The GitHub repository AndersonBenitesKoW/Proyecto_Paltas contains a labelled image folder "My_datasheet" with 3 categories: first quality, second quality, third quality. Examples follow, each with its label.

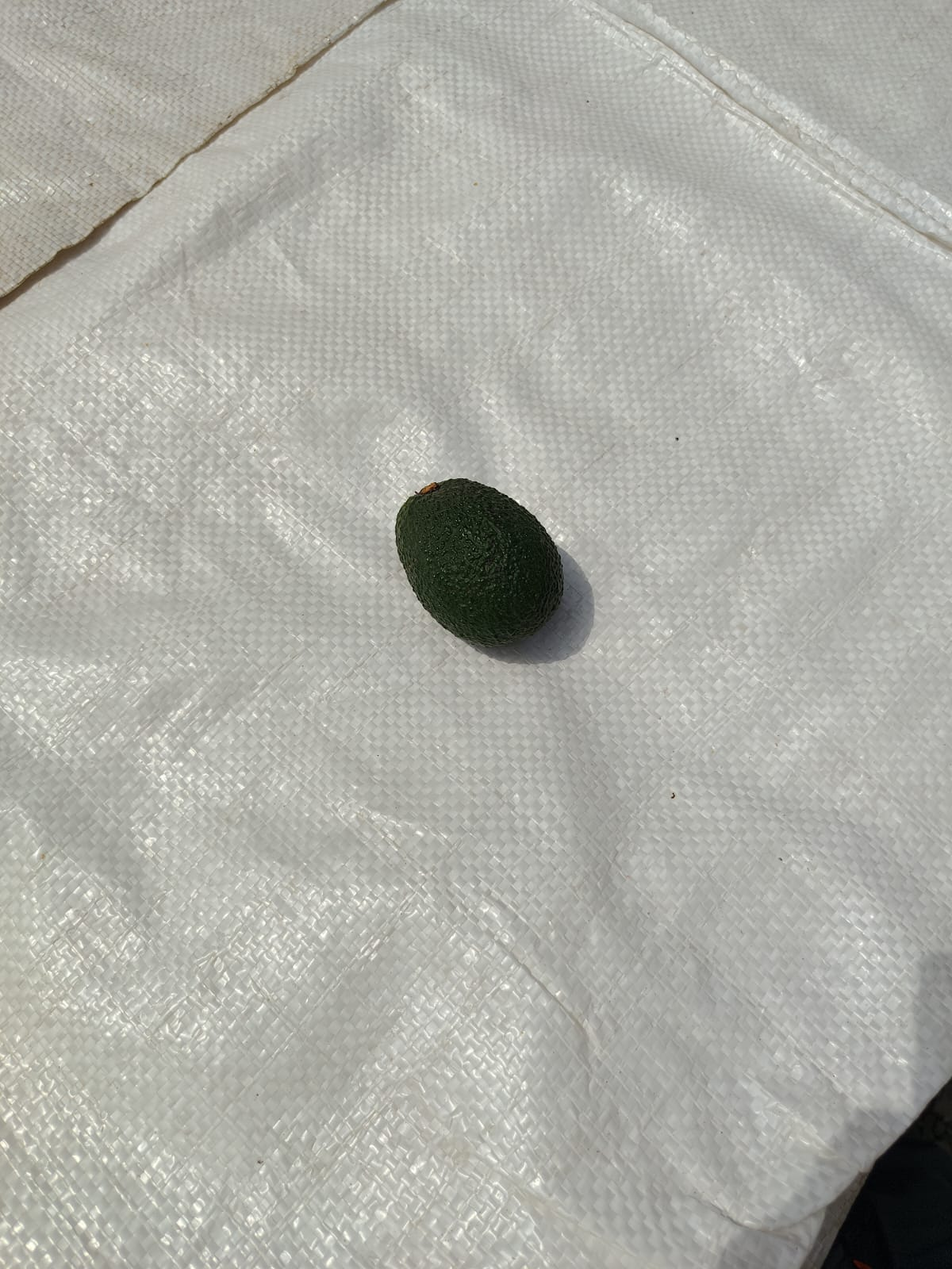
Label: second quality

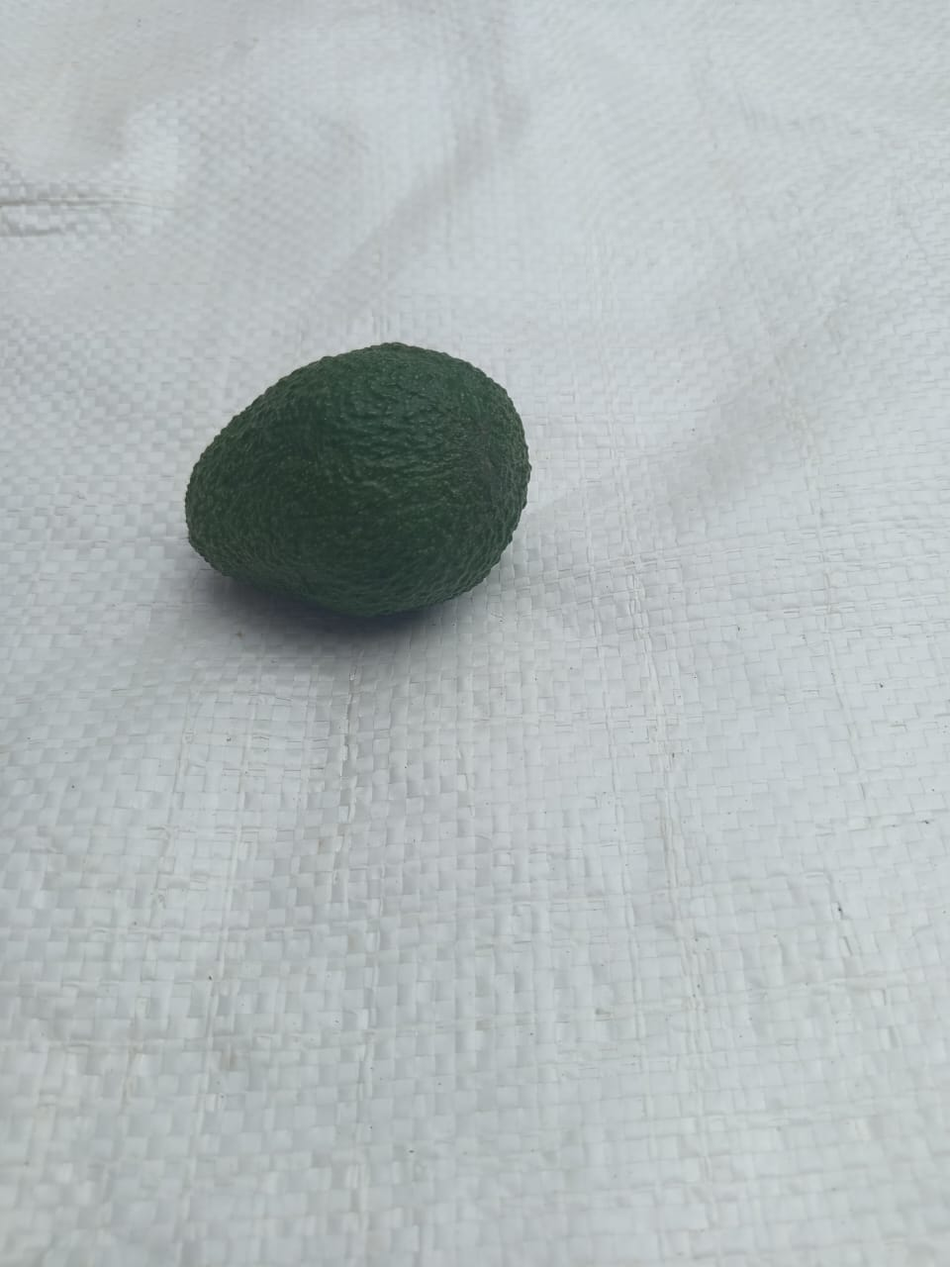
Label: second quality

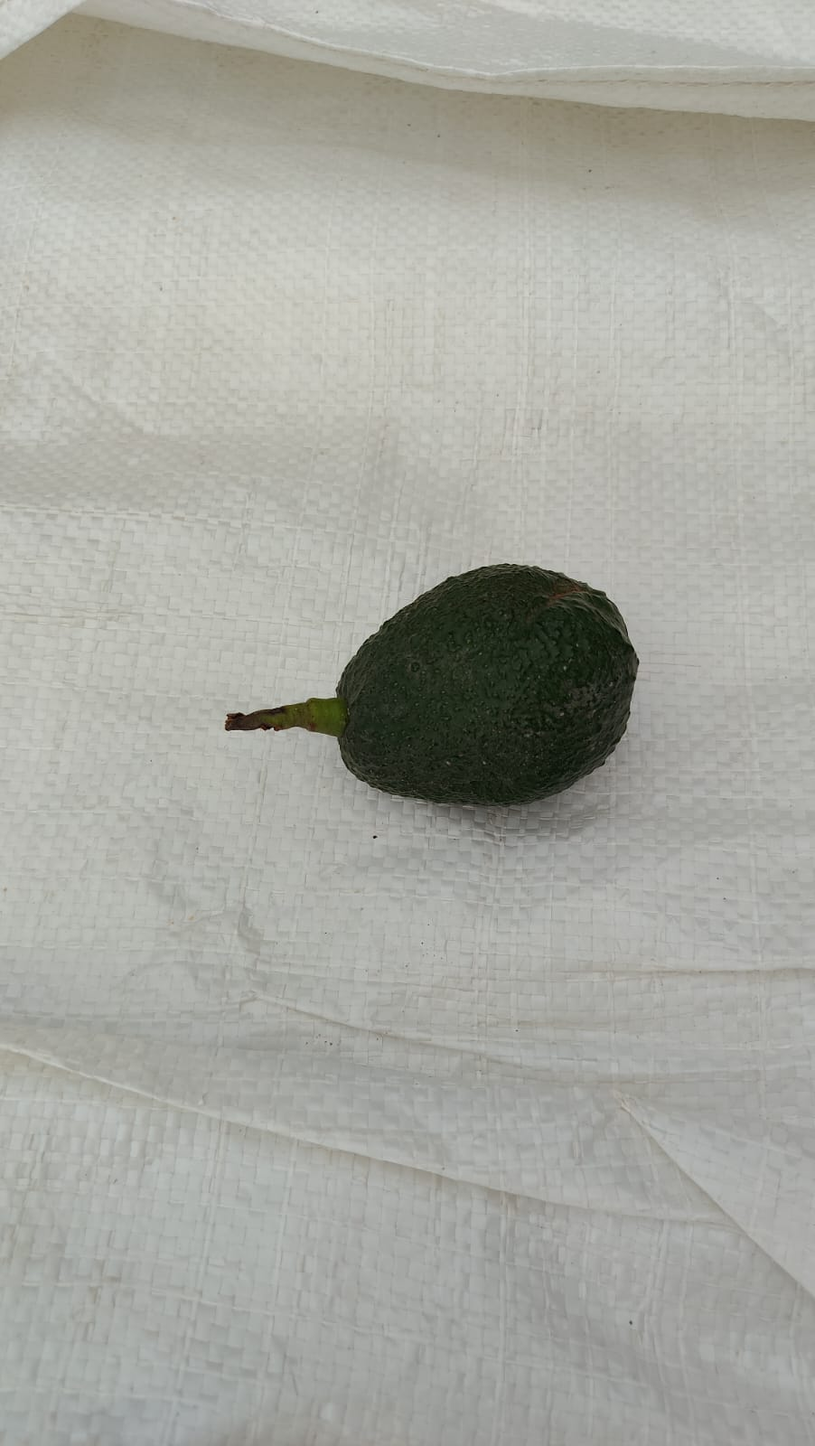
Label: first quality

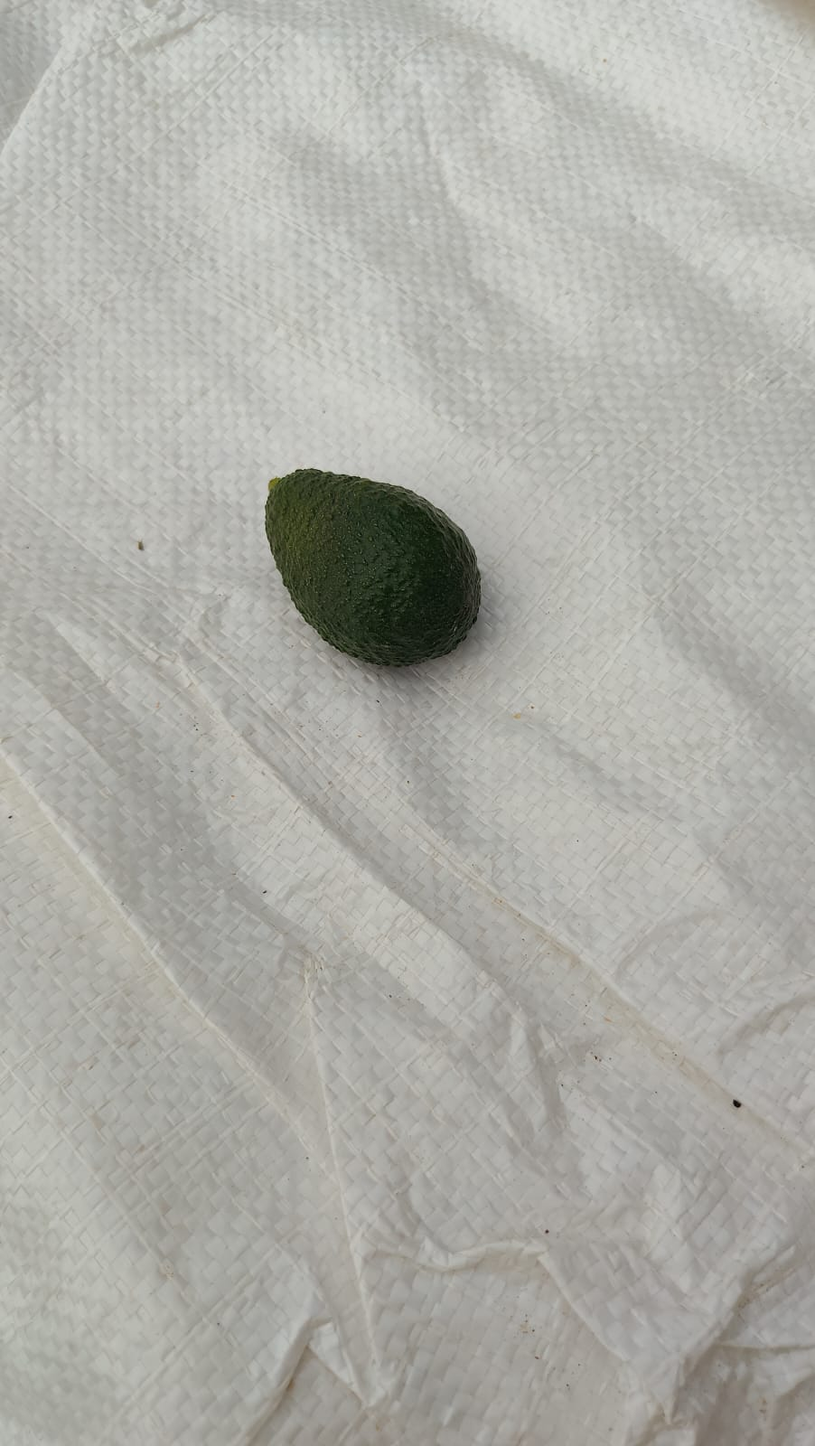
Label: third quality

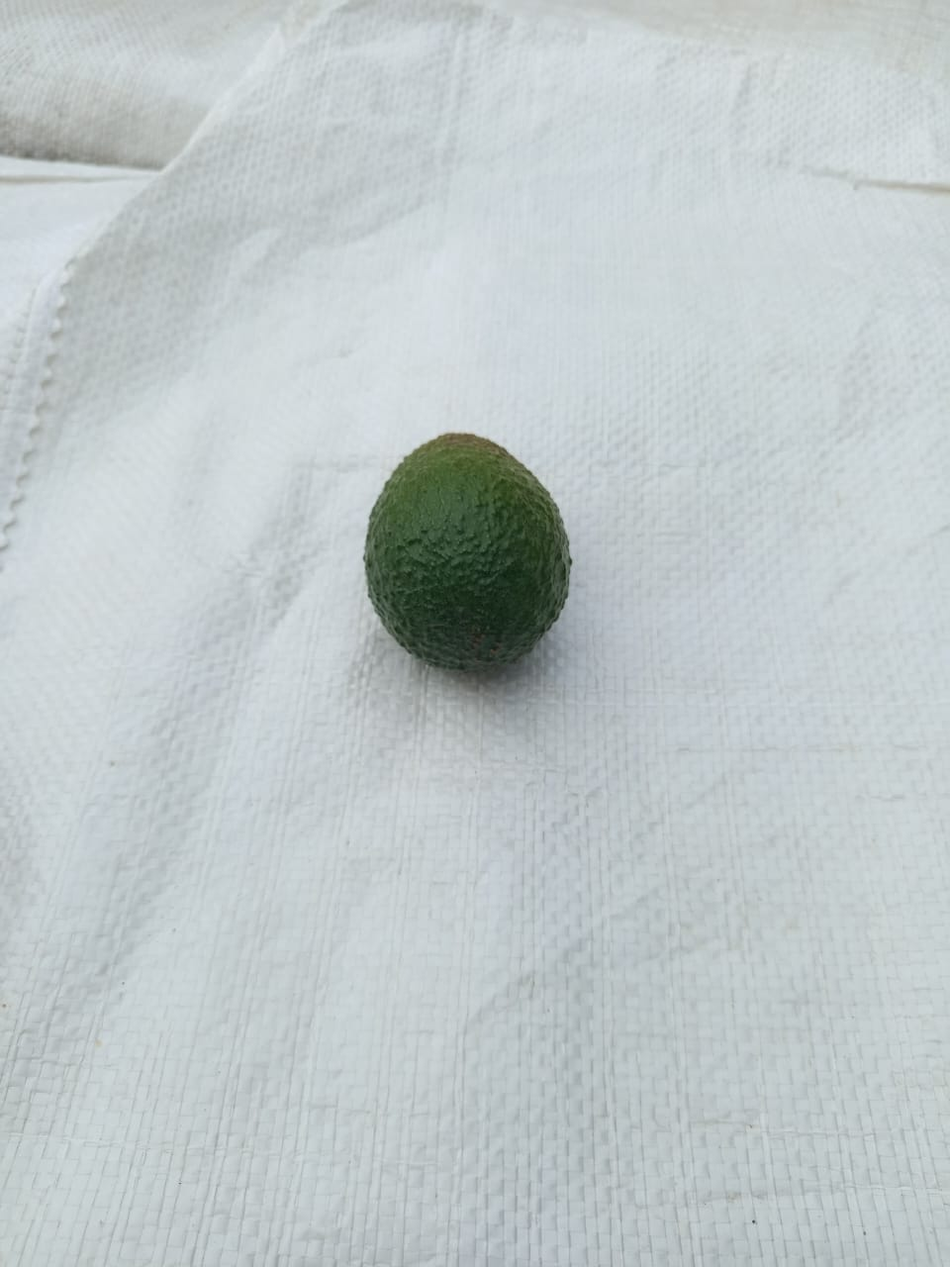
Label: first quality

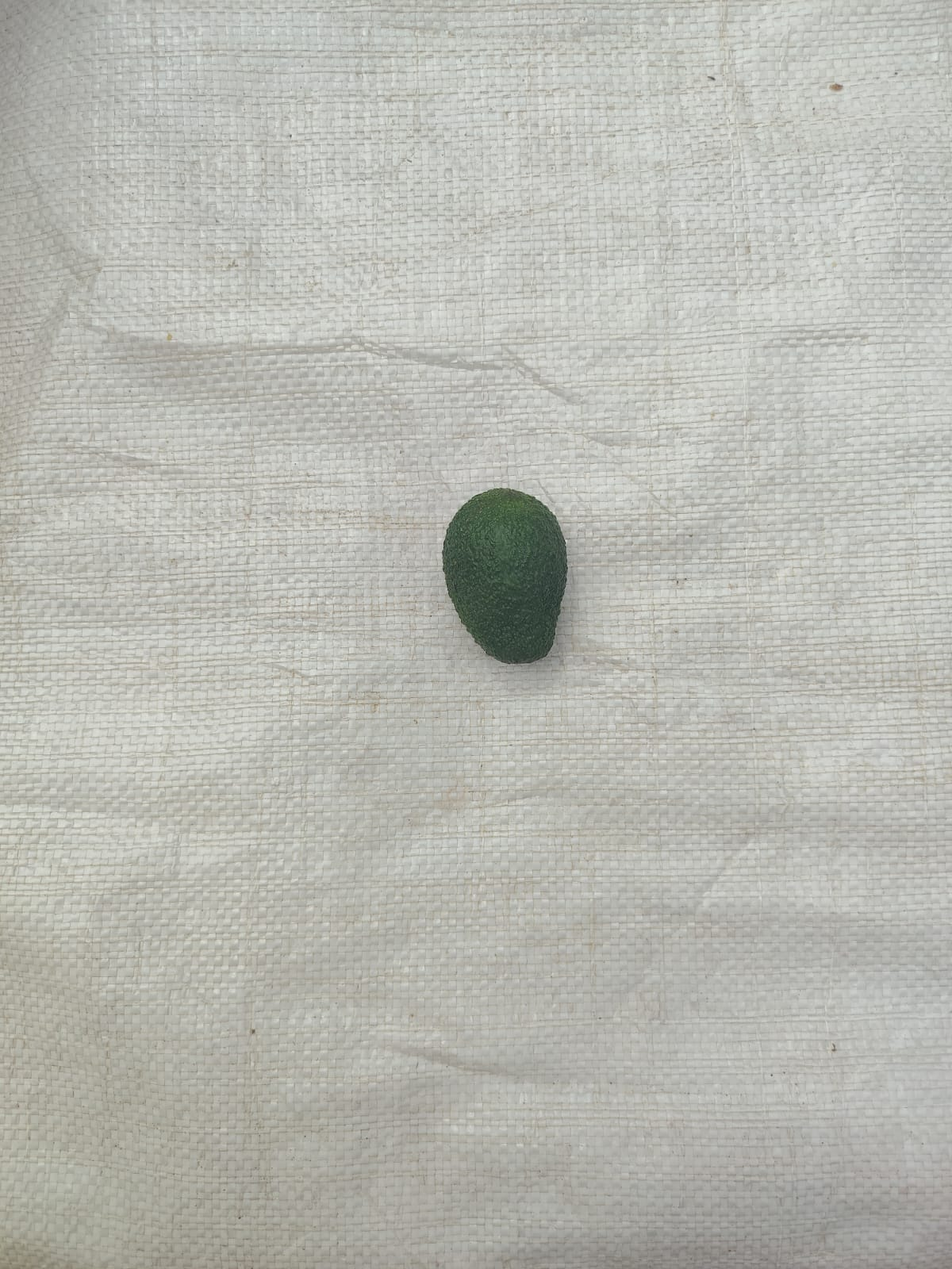
Label: second quality
